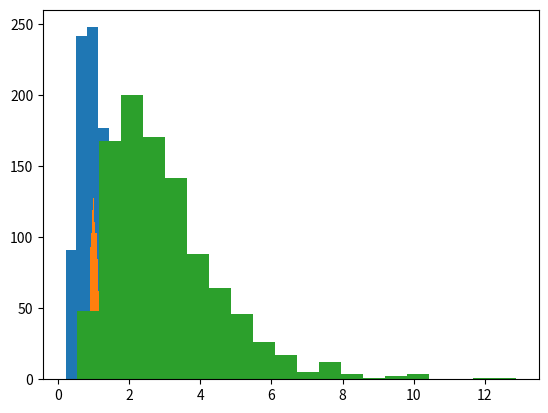
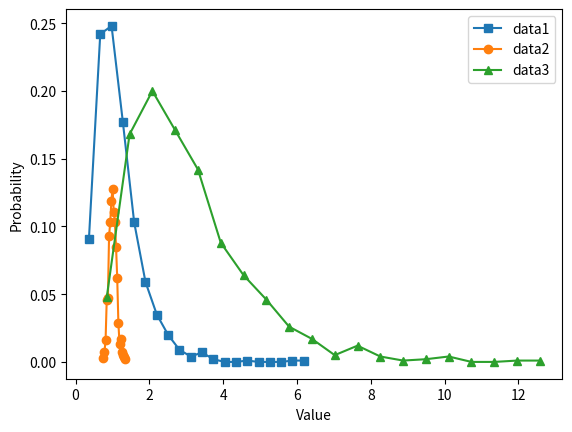

Source code (Python) for these figures, in order:
#!/usr/bin/env python
# coding: utf-8

# # COURSE: Master statistics and machine learning: Intuition, Math, code
# ##### COURSE URL: udemy.com/course/statsml_x/?couponCode=202509 
# ## SECTION: Visualizing data
# ### VIDEO: Line plots
# #### TEACHER: Mike X Cohen, sincxpress.com
# 

# In[ ]:


# import libraries
import matplotlib.pyplot as plt
import numpy as np


# In[ ]:


## create data for the plot

# number of data points
n = 1000

# generate log-normal distribution
data1 = np.exp( np.random.randn(n)/2 )
data2 = np.exp( np.random.randn(n)/10 )
data3 = np.exp( np.random.randn(n)/2 + 1 )


# In[ ]:


## plots of their histograms

# number of histogram bins
k = 20

plt.hist(data1,bins=k)
plt.hist(data2,bins=k)
plt.hist(data3,bins=k)

plt.show()


# In[ ]:


# histogram discretization for the datasets
y1,x1 = np.histogram(data1,bins=k)
xx1 = (x1[0:-1] + x1[1:]) / 2
y1 = y1 / sum(y1) # convert to probability

y2,x2 = np.histogram(data2,bins=k)
xx2 = (x2[0:-1] + x2[1:]) / 2
y2 = y2 / sum(y2) # convert to probability

y3,x3 = np.histogram(data3,bins=k)
xx3 = (x3[0:-1] + x3[1:]) / 2
y3 = y3 / sum(y3) # convert to probability



# show the plots
plt.plot(xx1,y1,'s-',label='data1')
plt.plot(xx2,y2,'o-',label='data2')
plt.plot(xx3,y3,'^-',label='data3')

plt.legend()
plt.xlabel('Value')
plt.ylabel('Probability')
plt.show()
